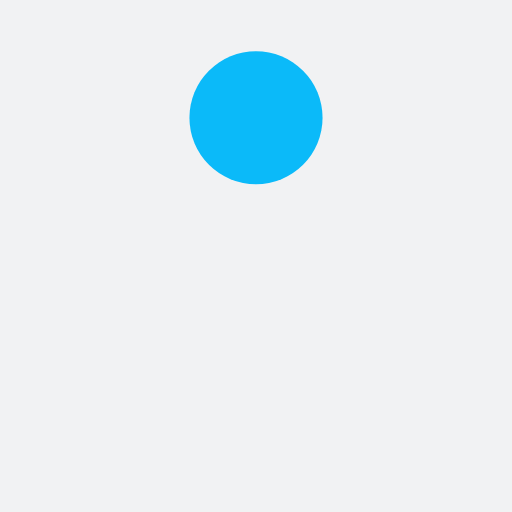
t = 0.00 s
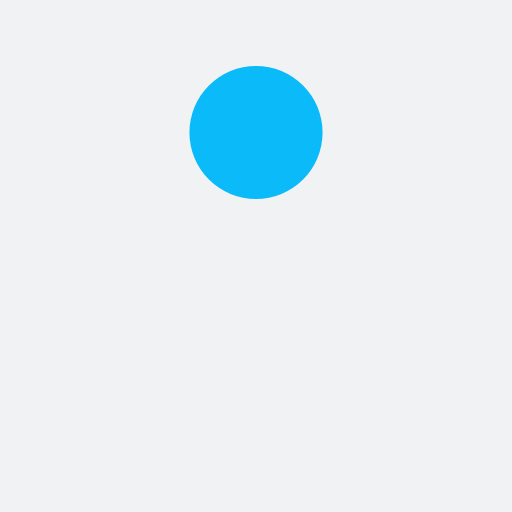
t = 0.13 s
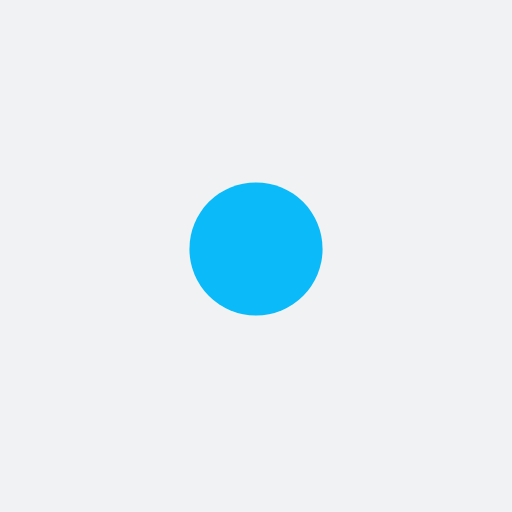
t = 0.38 s
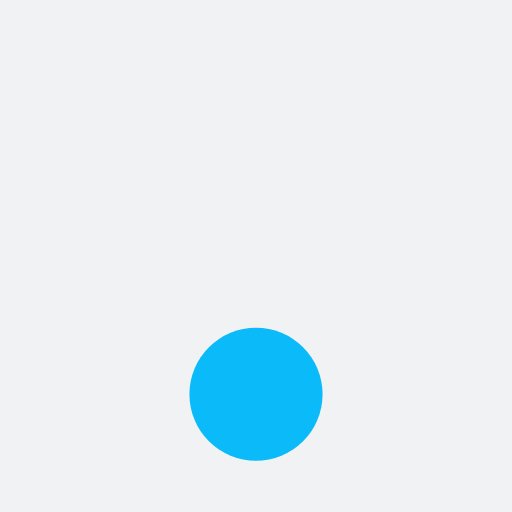
t = 0.50 s
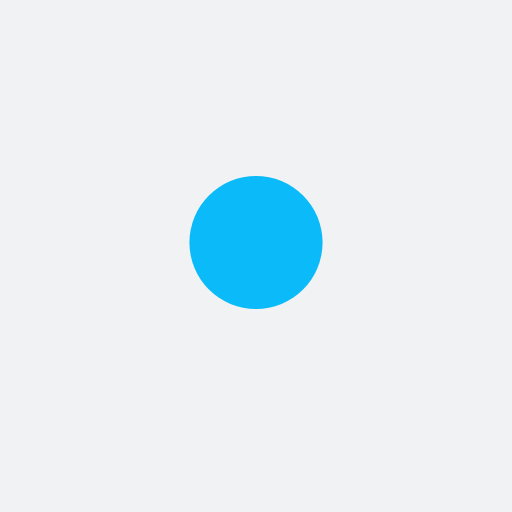
t = 0.63 s
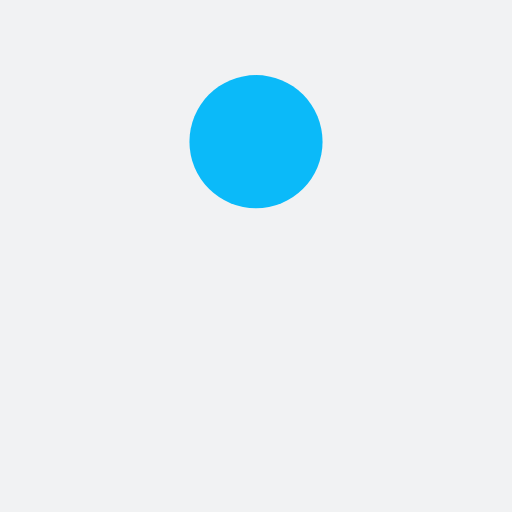
t = 0.88 s

The animated SVG that drew these frames (rendered in a browser with its animation timeline set to each time). Animation: 1 SMIL element (animate=1); one cycle of 1.00 s, repeats indefinitely.

<?xml version="1.0" encoding="utf-8"?>
<svg xmlns="http://www.w3.org/2000/svg" xmlns:xlink="http://www.w3.org/1999/xlink" style="margin: auto; background: rgb(241, 242, 243); display: block; shape-rendering: auto;" width="200px" height="200px" viewBox="0 0 100 100" preserveAspectRatio="xMidYMid">
<circle cx="50" cy="23" r="13" fill="#0bbaf9">
  <animate attributeName="cy" dur="1s" repeatCount="indefinite" calcMode="spline" keySplines="0.45 0 0.9 0.55;0 0.45 0.55 0.9" keyTimes="0;0.5;1" values="23;77;23"></animate>
</circle>
<!-- [ldio] generated by https://loading.io/ --></svg>
